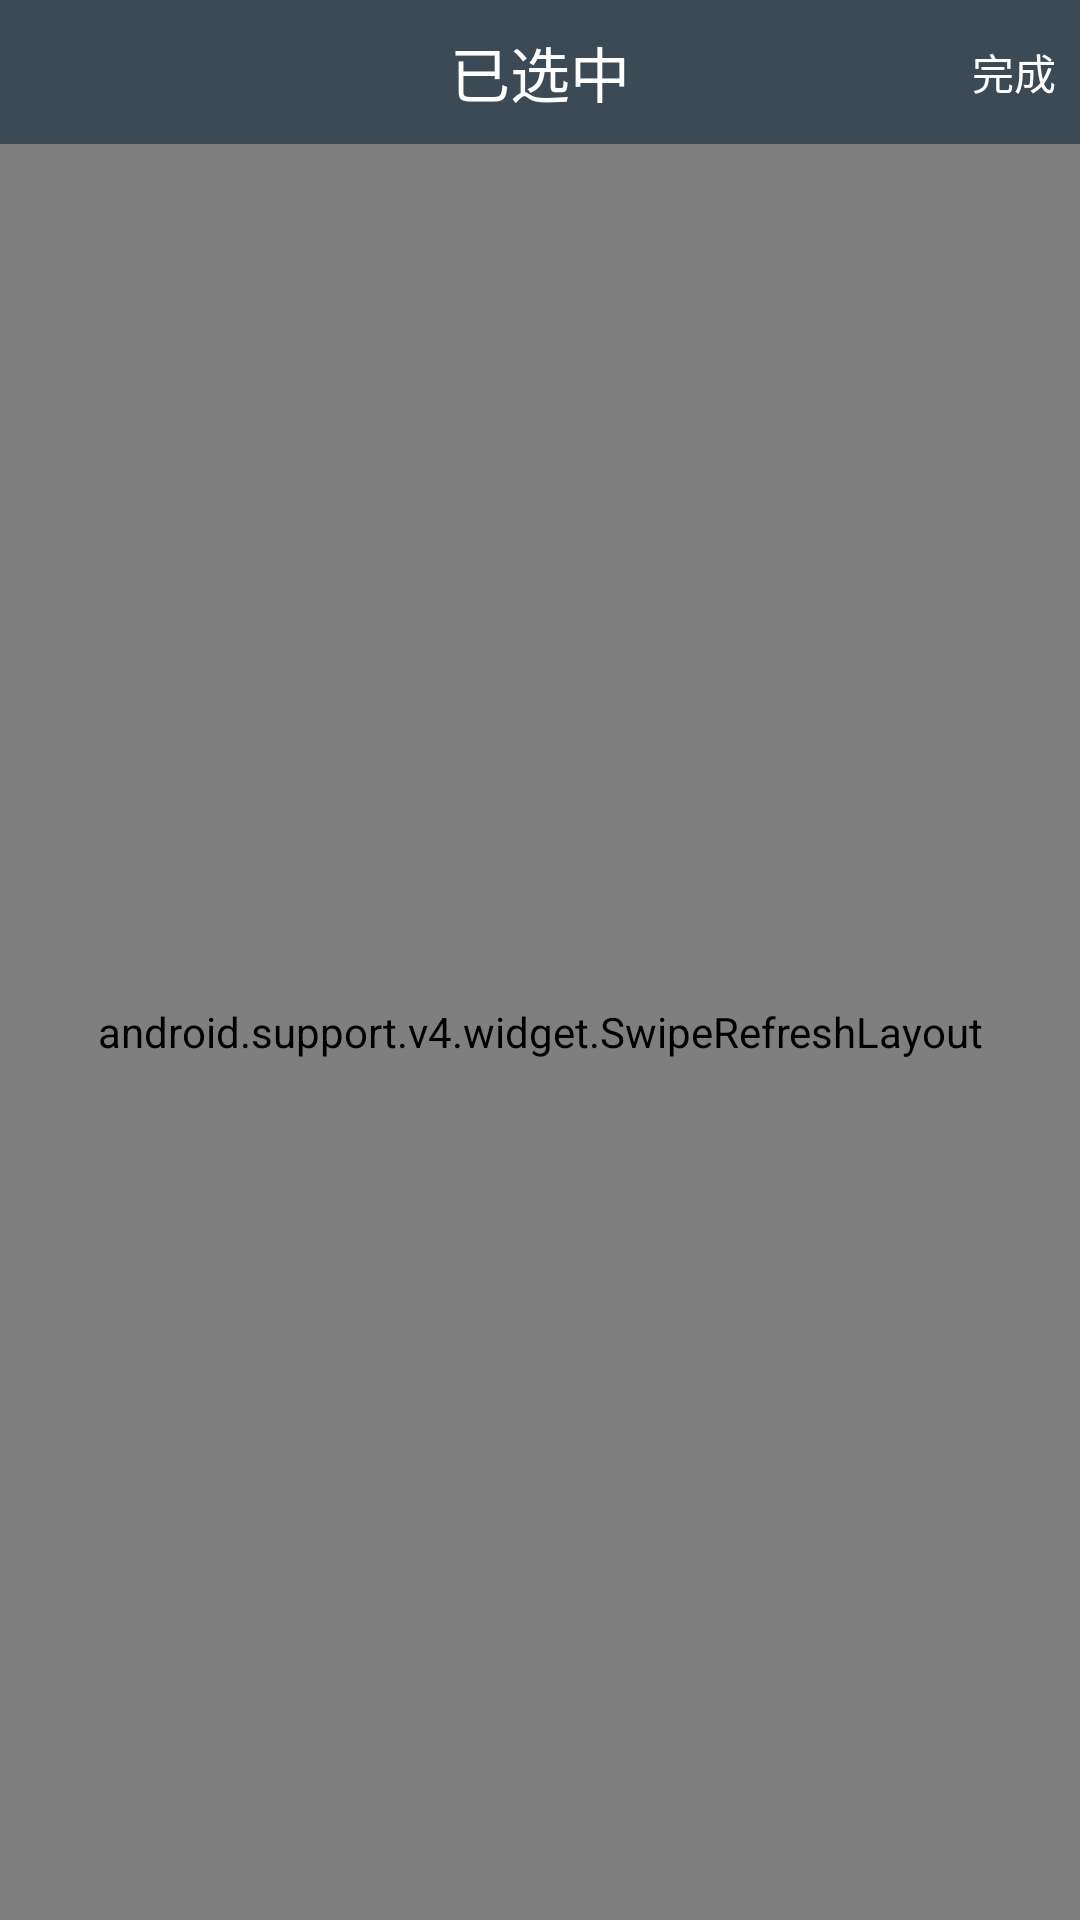

Android layout source for this screen:
<!-- AndroidManifest.xml: application theme AppBaseTheme -->
<!-- res/layout/activity_add_contacts.xml -->
<?xml version="1.0" encoding="utf-8"?>
<LinearLayout xmlns:android="http://schemas.android.com/apk/res/android"
    android:layout_width="match_parent"
    android:layout_height="match_parent"
    android:orientation="vertical">

    <RelativeLayout
        android:layout_width="match_parent"
        android:background="@color/lightblack"
        android:layout_height="48dp">

        <TextView
            android:id="@+id/add_contacts_selected_mun"
            android:layout_width="wrap_content"
            android:layout_height="wrap_content"
            android:layout_centerInParent="true"
            android:text="@string/have_selected"
            android:textColor="@color/white"
            android:textSize="20sp" />

        <TextView
            android:id="@+id/add_contacts__done"
            android:layout_width="44dp"
            android:layout_height="match_parent"
            android:layout_alignParentEnd="true"
            android:clickable="true"
            android:gravity="center"
            android:onClick="onClick"
            android:text="@string/done"
            android:textColor="@color/white" />
    </RelativeLayout>

    <android.support.v4.widget.SwipeRefreshLayout
        android:id="@+id/add_contacts_recycler_swipe"
        android:layout_width="match_parent"
        android:layout_height="match_parent">

        <android.support.v7.widget.RecyclerView
            android:id="@+id/add_contacts_recycler_view"
            android:layout_width="match_parent"
            android:layout_height="match_parent">

        </android.support.v7.widget.RecyclerView>
    </android.support.v4.widget.SwipeRefreshLayout>
</LinearLayout>
<!-- resources referenced by this layout -->
<resources>
  <color name="lightblack">#3C4A55</color>
  <color name="white"> #FFFFFF</color>
  <string name="done">完成</string>
  <string name="have_selected">已选中</string>
  <style name="AppBaseTheme" parent="Theme.AppCompat.DayNight.NoActionBar">
          
          
          <item name="colorPrimary">@color/lightblack</item>
          <item name="colorPrimaryDark">@color/lightblack</item>
          <item name="colorAccent">@color/colorAccent</item>
      </style>
  <color name="colorAccent">#FF4081</color>
</resources>
